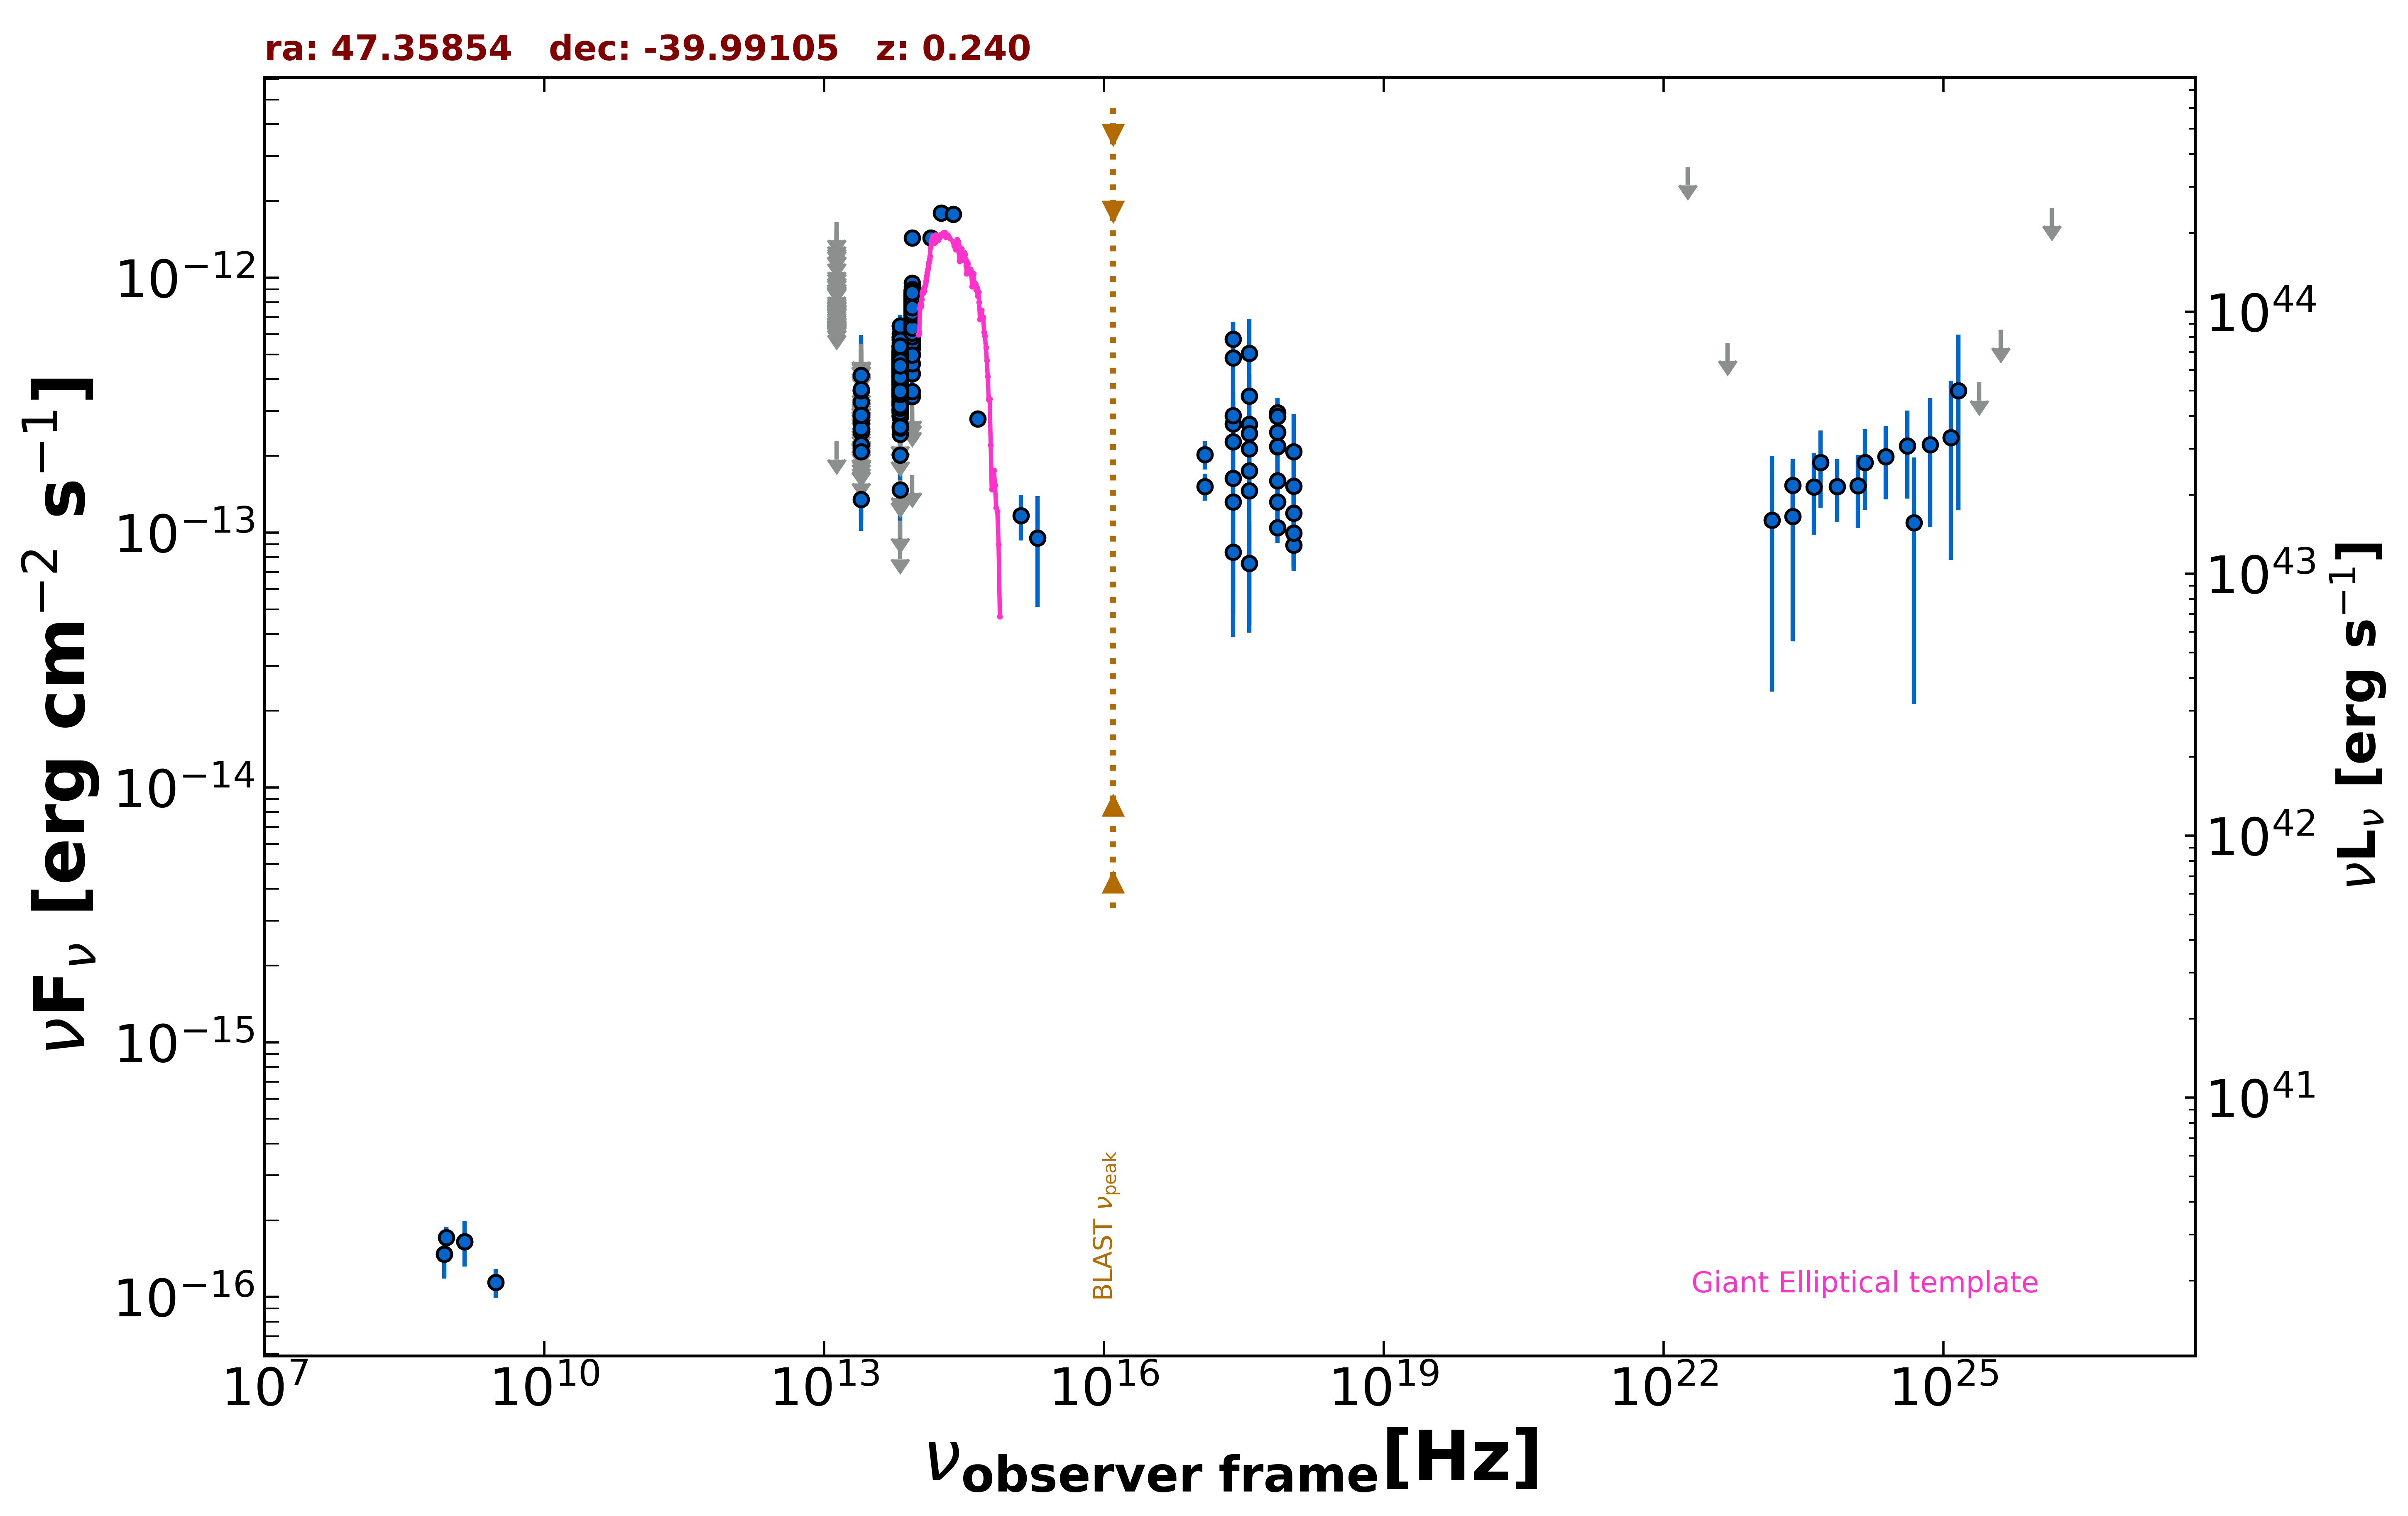

The file beside this chart, header and first rows:
freq., flux, err_flux, MJD_start, MJD_end, flag, catalog, reference
1.400e+09, 1.652e-16, 1.400e-17, 55000, 55000, , NVSS, Condon et al. 1998  AJ  115  1693
8.870e+08, 1.712e-16, 1.770e-17, 55000, 55000, , RACS, Hale et al. 2021  PASA  38  e058
8.430e+08, 1.475e-16, 1.010e-17, 55000, 55000, , SUMSS, Manch et al. 2003  MNRAS  342  1117
3.000e+09, 1.140e-16, 1.458e-17, 55000, 55000, , VLASSQL, Gordon et al. 2021  ApJS  255  30
2.418e+17, 5.728e-13, 9.875e-14, 55000, 55000, , RASS, Boller et al. 2016  A&A  103  1
2.418e+17, 1.633e-13, 1.970e-14, 56547, 57984, , 1OUSX, Giommi et al. in preparation
1.209e+17, 1.517e-13, 1.830e-14, 56547, 57984, , 1OUSX, Giommi et al. in preparation
3.627e+17, 1.748e-13, 2.110e-14, 56547, 57984, , 1OUSX, Giommi et al. in preparation
7.253e+17, 1.046e-13, 8.280e-15, 56547, 57984, , 1OUSX, Giommi et al. in preparation
1.088e+18, 8.918e-14, 1.864e-14, 56547, 57984, , 1OUSX, Giommi et al. in preparation
7.253e+17, 2.171e-13, 1.880e-14, 55000, 55000, , 2SXPS, Evans et al. 2020  ApJS  247  54
1.209e+17, 2.024e-13, 2.585e-14, 55000, 55000, , 2SXPS, Evans et al. 2020  ApJS  247  54
3.627e+17, 2.134e-13, 2.820e-14, 55000, 55000, , 2SXPS, Evans et al. 2020  ApJS  247  54
1.088e+18, 9.960e-14, 2.739e-14, 55000, 55000, , 2SXPS, Evans et al. 2020  ApJS  247  54
1.389e+14, 1.431e-12, 1.125e-13, 55000, 55000, , 2MASS, Skrutskie et al. 2006  AJ  131  1163
1.804e+14, 1.797e-12, 1.370e-13, 55000, 55000, , 2MASS, Skrutskie et al. 2006  AJ  131  1163
2.427e+14, 1.774e-12, 1.340e-13, 55000, 55000, , 2MASS, Skrutskie et al. 2006  AJ  131  1163
8.817e+13, 6.779e-13, 2.900e-15, 55000, 55000, , UNWISE, Schlafly et al. 2019  ApJS  240  30
6.517e+13, 3.272e-13, 3.350e-15, 55000, 55000, , UNWISE, Schlafly et al. 2019  ApJS  240  30
8.817e+13, 8.077e-13, 1.790e-14, 55000, 55000, , WISE, Wright et al. 2010  AJ  140  1868
6.517e+13, 4.384e-13, 1.050e-14, 55000, 55000, , WISE, Wright et al. 2010  AJ  140  1868
2.498e+13, 1.351e-13, 2.300e-14, 55000, 55000, , WISE, Wright et al. 2010  AJ  140  1868
1.363e+13, 2.278e-13, 0.000e+00, 55000, 55000, UL, WISE, Wright et al. 2010  AJ  140  1868
8.817e+13, 7.806e-13, 3.595e-14, 56672, 56672, , NEOWISE, Mainzer et al. 2014  ApJ  792  30
6.517e+13, 3.332e-13, 3.995e-14, 56672, 56672, , NEOWISE, Mainzer et al. 2014  ApJ  792  30
8.817e+13, 7.685e-13, 4.175e-14, 56672, 56672, , NEOWISE, Mainzer et al. 2014  ApJ  792  30
6.517e+13, 4.702e-13, 4.425e-14, 56672, 56672, , NEOWISE, Mainzer et al. 2014  ApJ  792  30
8.817e+13, 8.703e-13, 3.205e-14, 56673, 56673, , NEOWISE, Mainzer et al. 2014  ApJ  792  30
6.517e+13, 5.024e-13, 4.170e-14, 56673, 56673, , NEOWISE, Mainzer et al. 2014  ApJ  792  30
8.817e+13, 6.964e-13, 3.275e-14, 56672, 56672, , NEOWISE, Mainzer et al. 2014  ApJ  792  30
6.517e+13, 4.110e-13, 4.440e-14, 56672, 56672, , NEOWISE, Mainzer et al. 2014  ApJ  792  30
8.817e+13, 8.727e-13, 3.780e-14, 56673, 56673, , NEOWISE, Mainzer et al. 2014  ApJ  792  30
6.517e+13, 4.408e-13, 5.495e-14, 56673, 56673, , NEOWISE, Mainzer et al. 2014  ApJ  792  30
8.817e+13, 7.886e-13, 3.270e-14, 56673, 56673, , NEOWISE, Mainzer et al. 2014  ApJ  792  30
6.517e+13, 4.612e-13, 4.000e-14, 56673, 56673, , NEOWISE, Mainzer et al. 2014  ApJ  792  30
8.817e+13, 8.107e-13, 3.955e-14, 56672, 56672, , NEOWISE, Mainzer et al. 2014  ApJ  792  30
6.517e+13, 5.132e-13, 4.350e-14, 56672, 56672, , NEOWISE, Mainzer et al. 2014  ApJ  792  30
8.817e+13, 6.780e-13, 3.810e-14, 56673, 56673, , NEOWISE, Mainzer et al. 2014  ApJ  792  30
6.517e+13, 5.795e-13, 4.595e-14, 56673, 56673, , NEOWISE, Mainzer et al. 2014  ApJ  792  30
8.817e+13, 7.908e-13, 3.130e-14, 56672, 56672, , NEOWISE, Mainzer et al. 2014  ApJ  792  30
6.517e+13, 4.574e-13, 4.050e-14, 56672, 56672, , NEOWISE, Mainzer et al. 2014  ApJ  792  30
8.817e+13, 8.122e-13, 3.220e-14, 56672, 56672, , NEOWISE, Mainzer et al. 2014  ApJ  792  30
6.517e+13, 5.103e-13, 4.940e-14, 56672, 56672, , NEOWISE, Mainzer et al. 2014  ApJ  792  30
8.817e+13, 8.220e-13, 3.335e-14, 56672, 56672, , NEOWISE, Mainzer et al. 2014  ApJ  792  30
6.517e+13, 4.878e-13, 3.735e-14, 56672, 56672, , NEOWISE, Mainzer et al. 2014  ApJ  792  30
8.817e+13, 9.231e-13, 4.165e-14, 56673, 56673, , NEOWISE, Mainzer et al. 2014  ApJ  792  30
6.517e+13, 4.811e-13, 4.745e-14, 56673, 56673, , NEOWISE, Mainzer et al. 2014  ApJ  792  30
8.817e+13, 7.806e-13, 3.235e-14, 56673, 56673, , NEOWISE, Mainzer et al. 2014  ApJ  792  30
6.517e+13, 4.380e-13, 4.610e-14, 56673, 56673, , NEOWISE, Mainzer et al. 2014  ApJ  792  30
8.817e+13, 6.793e-13, 3.570e-14, 56672, 56672, , NEOWISE, Mainzer et al. 2014  ApJ  792  30
6.517e+13, 5.208e-13, 3.550e-14, 56672, 56672, , NEOWISE, Mainzer et al. 2014  ApJ  792  30
8.817e+13, 8.220e-13, 3.180e-14, 56673, 56673, , NEOWISE, Mainzer et al. 2014  ApJ  792  30
6.517e+13, 4.344e-13, 4.530e-14, 56673, 56673, , NEOWISE, Mainzer et al. 2014  ApJ  792  30
8.817e+13, 7.742e-13, 3.135e-14, 56673, 56673, , NEOWISE, Mainzer et al. 2014  ApJ  792  30
6.517e+13, 4.388e-13, 4.130e-14, 56673, 56673, , NEOWISE, Mainzer et al. 2014  ApJ  792  30
8.817e+13, 8.719e-13, 3.215e-14, 56673, 56673, , NEOWISE, Mainzer et al. 2014  ApJ  792  30
6.517e+13, 4.883e-13, 4.370e-14, 56673, 56673, , NEOWISE, Mainzer et al. 2014  ApJ  792  30
8.817e+13, 8.396e-13, 3.480e-14, 56672, 56672, , NEOWISE, Mainzer et al. 2014  ApJ  792  30
6.517e+13, 4.125e-13, 5.485e-14, 56672, 56672, , NEOWISE, Mainzer et al. 2014  ApJ  792  30
8.817e+13, 8.427e-13, 3.185e-14, 56672, 56672, , NEOWISE, Mainzer et al. 2014  ApJ  792  30
... 1,096 more rows
